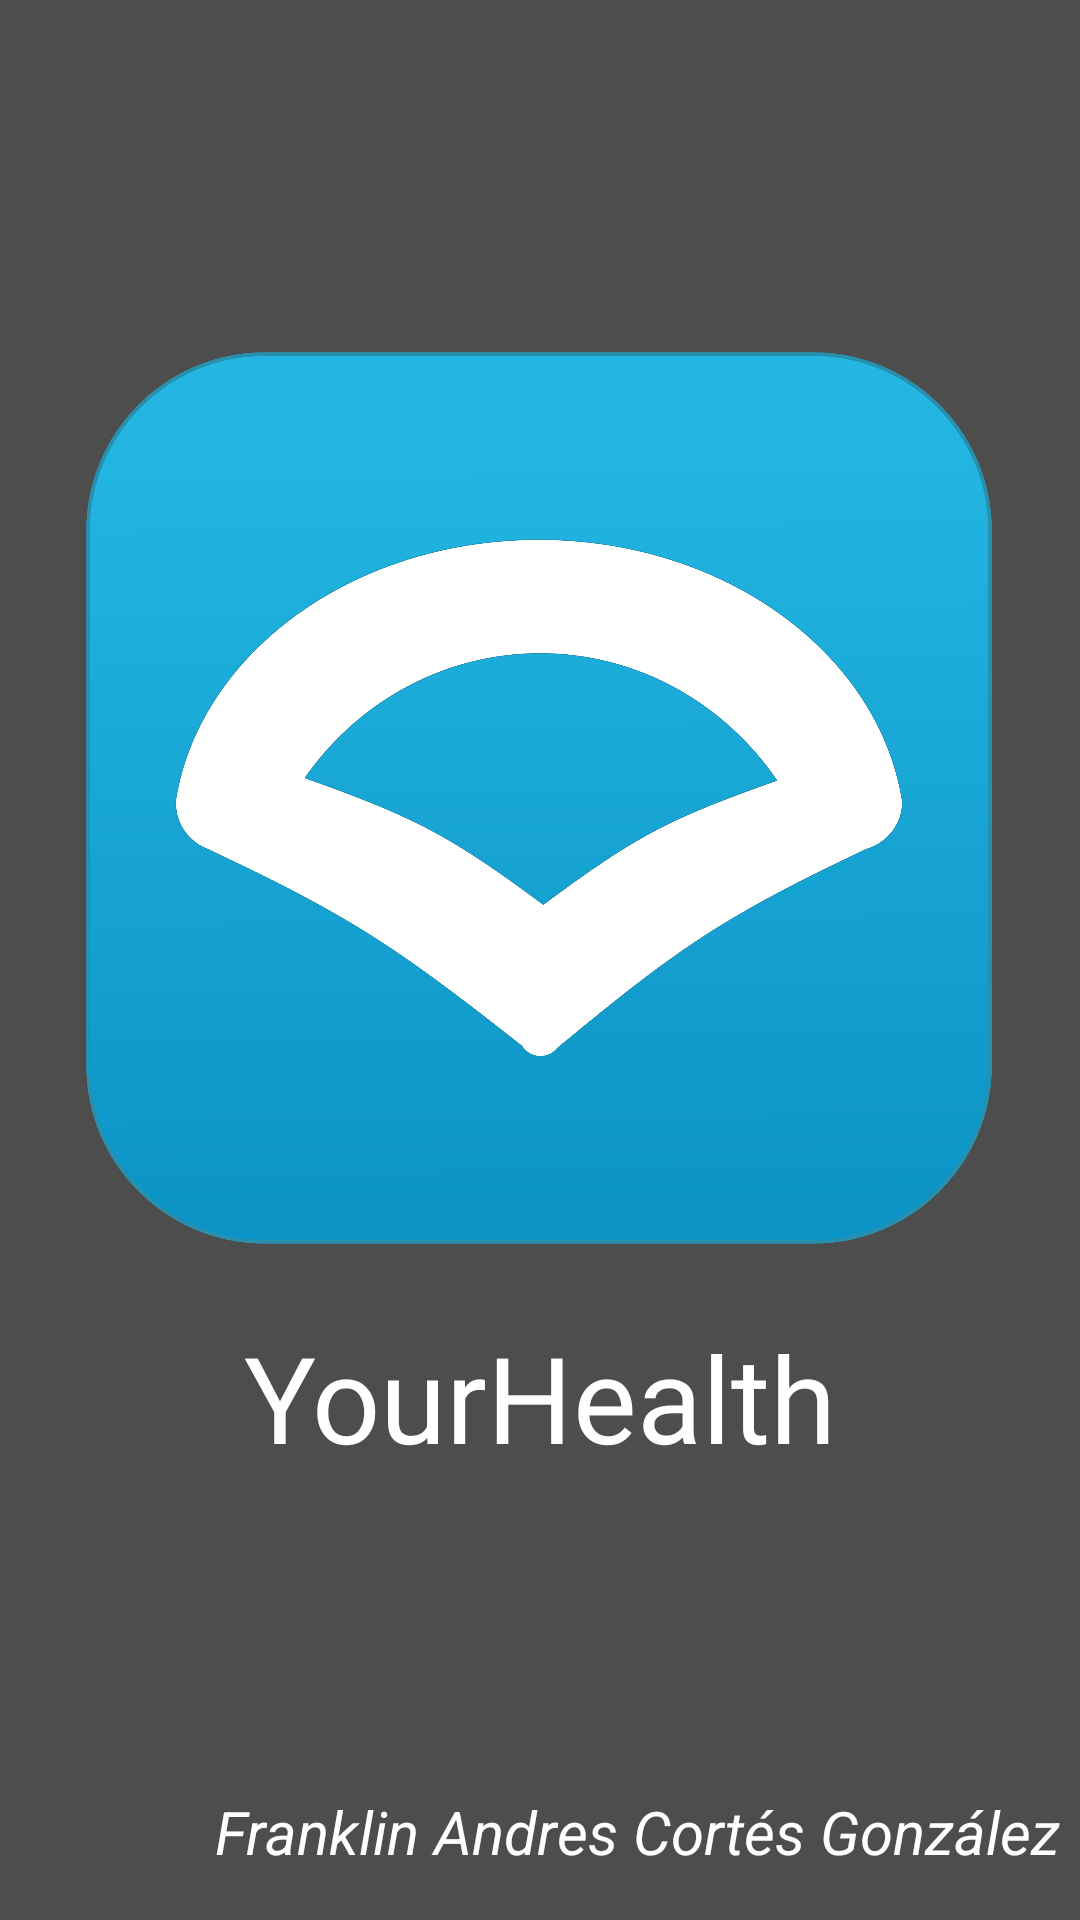

Android layout source for this screen:
<!-- AndroidManifest.xml: application theme Theme.NutriFlow -->
<!-- res/layout/activity_splash.xml -->
<?xml version="1.0" encoding="utf-8"?>
<androidx.constraintlayout.widget.ConstraintLayout
    xmlns:android="http://schemas.android.com/apk/res/android"
    xmlns:app="http://schemas.android.com/apk/res-auto"
    xmlns:tools="http://schemas.android.com/tools"
    android:layout_width="match_parent"
    android:layout_height="match_parent"
    android:background="@color/gris">

    <ImageView
        android:id="@+id/iconSplash"
        android:layout_width="302dp"
        android:layout_height="346dp"
        app:layout_constraintBottom_toBottomOf="parent"
        app:layout_constraintEnd_toEndOf="parent"
        app:layout_constraintHorizontal_bias="0.495"
        app:layout_constraintStart_toStartOf="parent"
        app:layout_constraintTop_toTopOf="parent"
        app:layout_constraintVertical_bias="0.316"
        android:src="@drawable/icon" />

    <TextView
        android:id="@+id/tittleSplash"
        android:layout_width="wrap_content"
        android:layout_height="wrap_content"
        android:fontFamily="@font/roboto_slab_bold"
        android:gravity="center"
        android:text="@string/nombre_app"
        android:textColor="@color/blanco"
        android:textSize="40sp"
        app:layout_constraintEnd_toEndOf="parent"
        app:layout_constraintStart_toStartOf="parent"
        app:layout_constraintTop_toBottomOf="@id/iconSplash" />

    <TextView
        android:id="@+id/myNameSplash"
        android:layout_width="wrap_content"
        android:layout_height="wrap_content"
        android:layout_marginBottom="16dp"
        android:text="@string/mi_nombre"
        android:textColor="@color/blanco"
        android:textSize="20sp"
        android:textStyle="italic"
        app:layout_constraintBottom_toBottomOf="parent"
        app:layout_constraintEnd_toEndOf="parent"
        app:layout_constraintHorizontal_bias="0.913"
        app:layout_constraintStart_toStartOf="parent" />

</androidx.constraintlayout.widget.ConstraintLayout>
<!-- resources referenced by this layout -->
<resources>
  <color name="blanco">#FFFFFF</color>
  <color name="gris">#4D4D4D</color>
  <!-- drawable icon: png bitmap (drawable, 250842 bytes) -->
  <string name="mi_nombre">Franklin Andres Cortés González</string>
  <string name="nombre_app">YourHealth</string>
  <style name="Theme.NutriFlow" parent="Base.Theme.NutriFlow" />
  <style name="Base.Theme.NutriFlow" parent="Theme.Material3.DayNight.NoActionBar">
          
          
      </style>
</resources>
